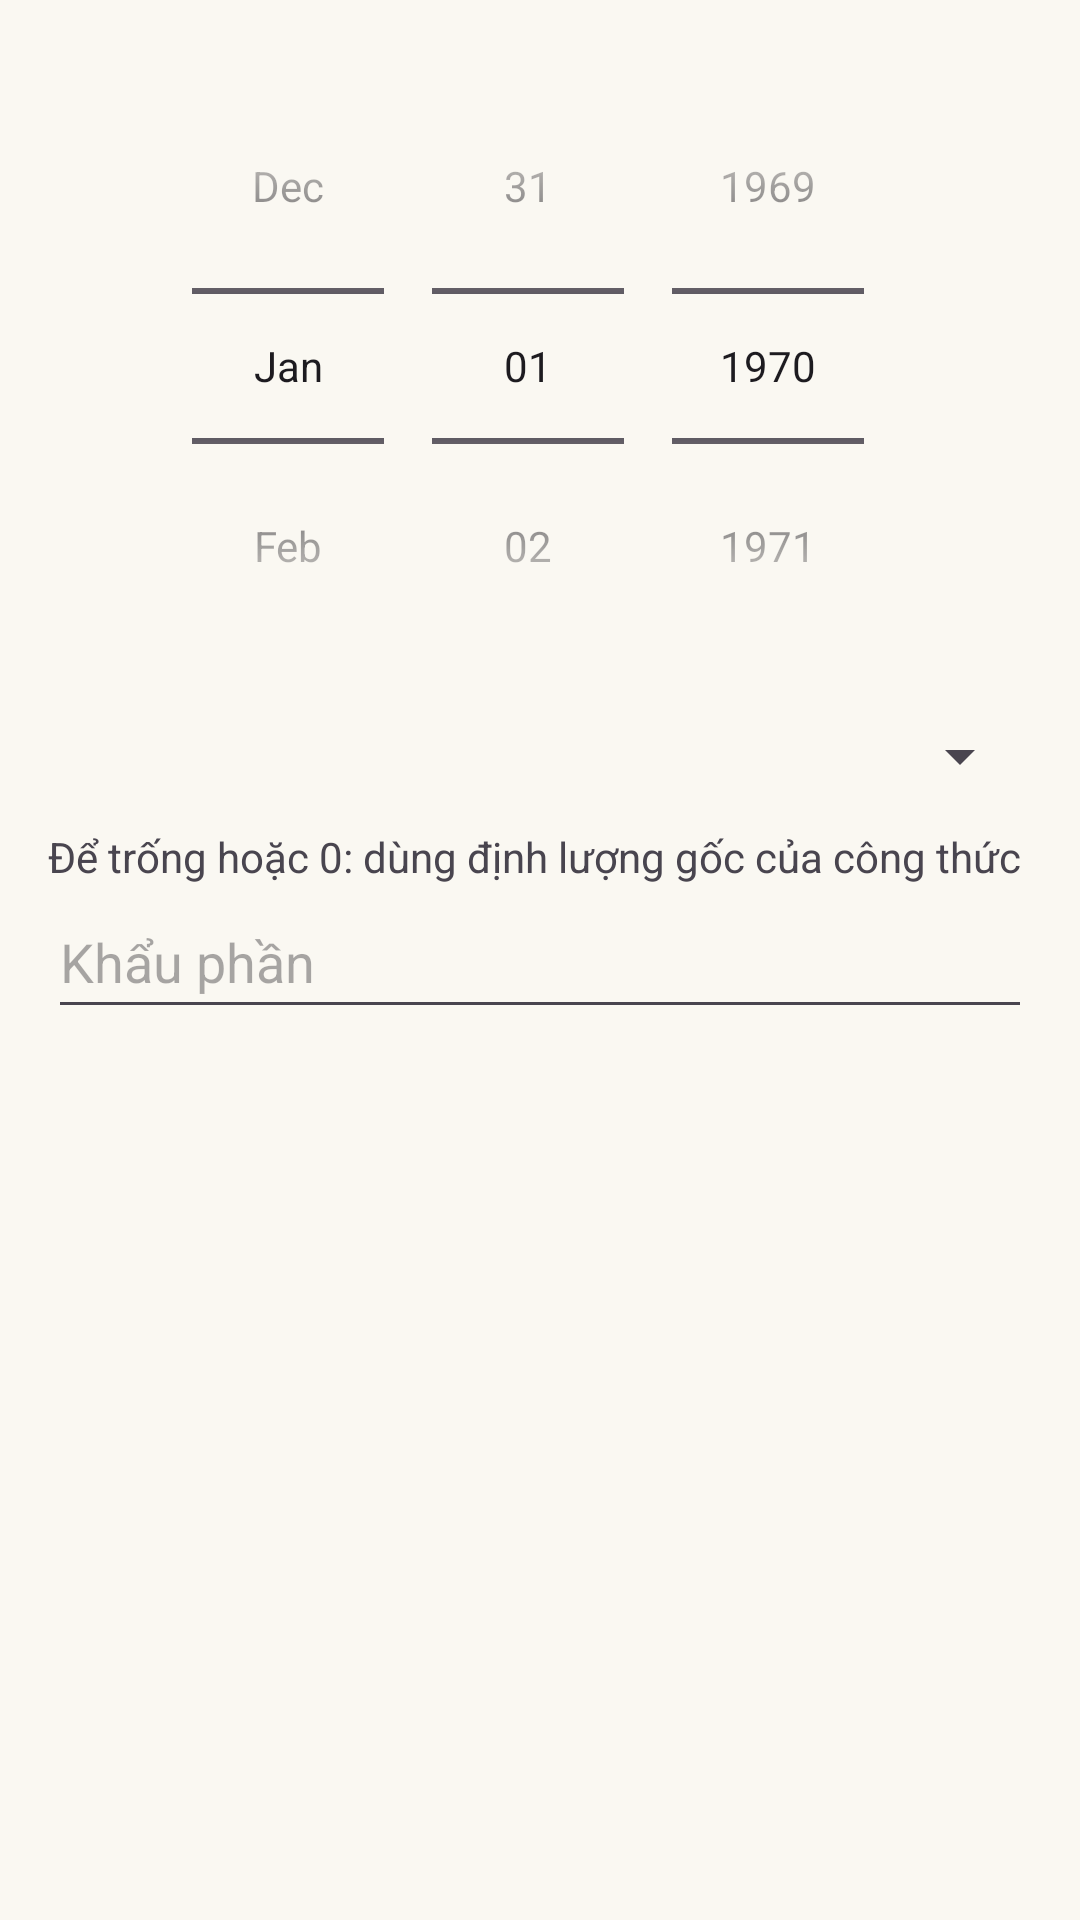

Reconstruct the res/layout file that produces this screen, plus the resources it refers to.
<!-- AndroidManifest.xml: application theme Theme.ReCIme -->
<!-- res/layout/dialog_plan_item.xml -->
<LinearLayout xmlns:android="http://schemas.android.com/apk/res/android"
    android:layout_width="match_parent" android:layout_height="wrap_content"
    android:orientation="vertical" android:padding="16dp">
    <DatePicker android:id="@+id/plan_move_date" android:layout_width="match_parent"
        android:layout_height="wrap_content" android:datePickerMode="spinner"
        android:calendarViewShown="false" />
    <Spinner android:id="@+id/plan_move_type" android:layout_width="match_parent"
        android:layout_height="48dp" android:spinnerMode="dropdown" />
    <TextView android:id="@+id/plan_servings_hint" android:layout_width="match_parent"
        android:layout_height="wrap_content" android:text="@string/planner_servings_hint" />
    <EditText android:id="@+id/plan_item_servings" android:layout_width="match_parent"
        android:layout_height="wrap_content" android:minHeight="48dp"
        android:hint="@string/planner_servings" android:inputType="numberDecimal" />
</LinearLayout>
<!-- resources referenced by this layout -->
<resources>
  <string name="planner_servings">Khẩu phần</string>
  <string name="planner_servings_hint">Để trống hoặc 0: dùng định lượng gốc của công thức</string>
  <style name="Theme.ReCIme" parent="Base.Theme.ReCIme" />
  <style name="Base.Theme.ReCIme" parent="Theme.Material3.Light.NoActionBar">
          <item name="colorPrimary">#4E8CDC</item>
          <item name="colorOnPrimary">#FFFFFF</item>
          <item name="colorSecondary">#316FAC</item>
          <item name="colorSecondaryContainer">#EAF1FA</item>
          <item name="colorOnSecondaryContainer">#24231F</item>
          <item name="colorSurface">#FFFFFF</item>
          <item name="colorSurfaceContainer">#FAF8F2</item>
          <item name="colorOutline">#DED9CF</item>
          <item name="android:colorBackground">#FAF8F2</item>
          <item name="android:fontFamily">sans-serif</item>
          <item name="colorOnSurface">#24231F</item>
          <item name="colorOnSurfaceVariant">#69655E</item>
          <item name="android:statusBarColor">#FAF8F2</item>
          <item name="android:windowBackground">#FAF8F2</item>
          <item name="android:windowLightStatusBar">true</item>
          <item name="android:navigationBarColor">#FAF8F2</item>
          <item name="android:colorAccent">#4E8CDC</item>
      </style>
</resources>
